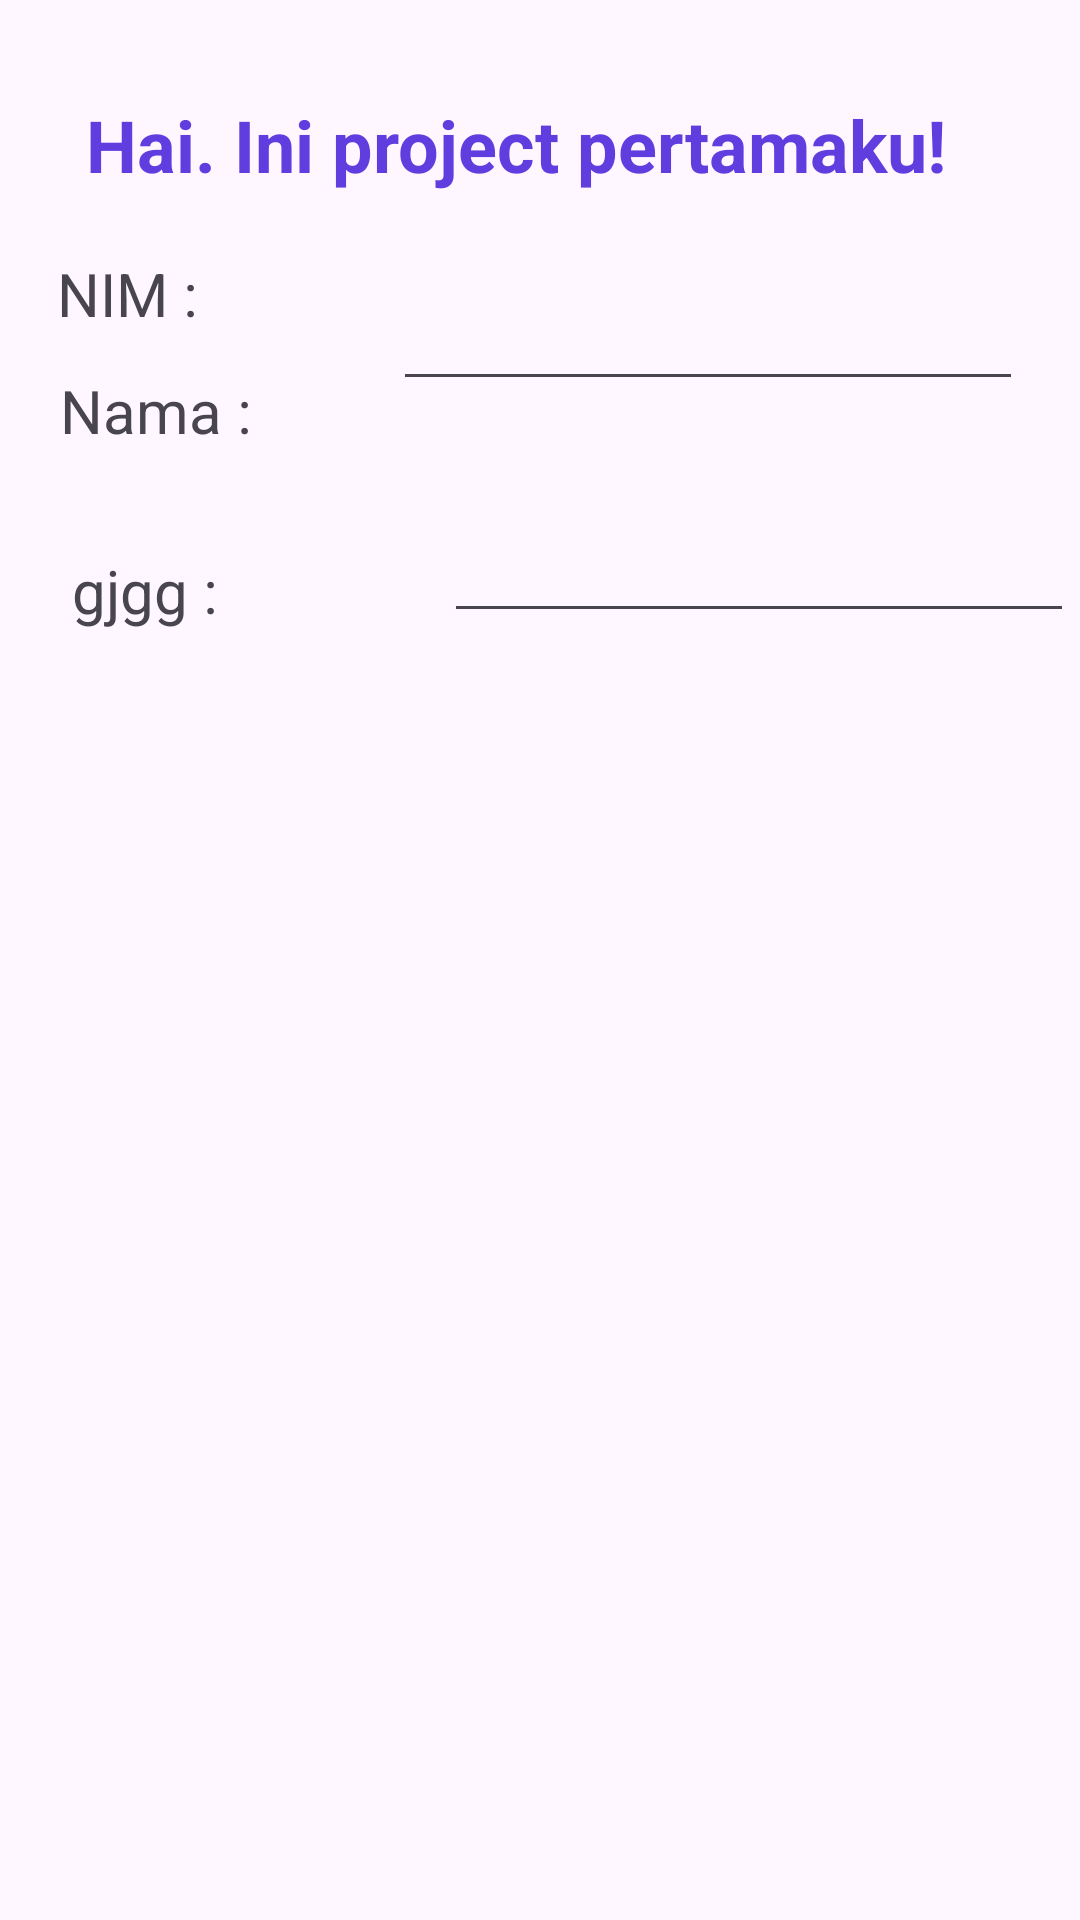

This screen was rendered from an Android layout file. Write that file and the resources it references.
<!-- AndroidManifest.xml: application theme Theme.ProjectBP2688 -->
<!-- res/layout/activity_main.xml -->
<?xml version="1.0" encoding="utf-8"?>
<androidx.constraintlayout.widget.ConstraintLayout xmlns:android="http://schemas.android.com/apk/res/android"
    xmlns:app="http://schemas.android.com/apk/res-auto"
    xmlns:tools="http://schemas.android.com/tools"
    android:layout_width="match_parent"
    android:layout_height="match_parent"
    tools:context=".MainActivity">

    <TextView
        android:id="@+id/textView2"
        android:layout_width="wrap_content"
        android:layout_height="wrap_content"
        android:layout_marginTop="32dp"
        android:layout_marginEnd="16dp"
        android:lineSpacingExtra="14sp"
        android:text="Hai. Ini project pertamaku!"
        android:textColor="#603DDF"
        android:textSize="24sp"
        android:textStyle="bold"
        app:layout_constraintBottom_toBottomOf="parent"
        app:layout_constraintEnd_toEndOf="parent"
        app:layout_constraintStart_toStartOf="parent"
        app:layout_constraintTop_toTopOf="parent"
        app:layout_constraintVertical_bias="0.0" />

    <TextView
        android:id="@+id/textView"
        android:layout_width="100sp"
        android:layout_height="wrap_content"
        android:layout_marginStart="8dp"
        android:layout_marginTop="20dp"
        android:text="NIM : "
        android:textSize="20sp"
        app:layout_constraintEnd_toEndOf="parent"
        app:layout_constraintHorizontal_bias="0.044"
        app:layout_constraintStart_toStartOf="parent"
        app:layout_constraintTop_toBottomOf="@+id/textView2" />

    <EditText
        android:id="@+id/editTextText"
        android:layout_width="wrap_content"
        android:layout_height="wrap_content"
        android:layout_marginTop="28dp"
        android:ems="10"
        android:inputType="text"
        app:layout_constraintEnd_toEndOf="parent"
        app:layout_constraintHorizontal_bias="0.387"
        app:layout_constraintStart_toEndOf="@+id/textView"
        app:layout_constraintTop_toBottomOf="@+id/textView2" />

    <TextView
        android:id="@+id/textView3"
        android:layout_width="wrap_content"
        android:layout_height="wrap_content"
        android:layout_marginStart="20dp"
        android:layout_marginTop="12dp"
        android:text="Nama :"
        android:textSize="20sp"
        app:layout_constraintStart_toStartOf="parent"
        app:layout_constraintTop_toBottomOf="@+id/textView" />

    <EditText
        android:id="@+id/editTextText2"
        android:layout_width="wrap_content"
        android:layout_height="wrap_content"
        android:layout_marginStart="64dp"
        android:layout_marginTop="36dp"
        android:ems="10"
        android:inputType="text"
        app:layout_constraintStart_toEndOf="@+id/textView3"
        app:layout_constraintTop_toBottomOf="@+id/editTextText" />

    <TextView
        android:id="@+id/textView4"
        android:layout_width="wrap_content"
        android:layout_height="wrap_content"
        android:layout_marginStart="24dp"
        android:layout_marginTop="72dp"
        android:text="gjgg :"
        android:textSize="20sp"
        app:layout_constraintStart_toStartOf="parent"
        app:layout_constraintTop_toBottomOf="@+id/textView" />


</androidx.constraintlayout.widget.ConstraintLayout>
<!-- resources referenced by this layout -->
<resources>
  <style name="Theme.ProjectBP2688" parent="Base.Theme.ProjectBP2688" />
  <style name="Base.Theme.ProjectBP2688" parent="Theme.Material3.DayNight.NoActionBar">
          
          
      </style>
</resources>
